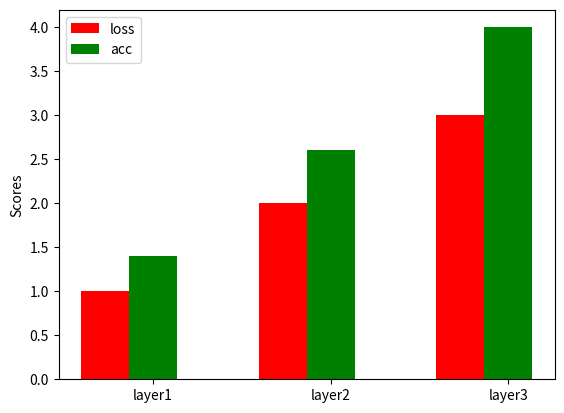

Recreate this plot in Python.
from matplotlib import pyplot as plt
import numpy as np


names = ['layer1', 'layer2', 'layer3']
score_loss = [1, 2, 3]
score_acc = [1.4, 2.6, 4]

N = 3
ind = np.arange(N)  # the x locations for the groups
width = 0.27       # the width of the bars

fig = plt.figure()
ax = fig.add_subplot(111)

rects1 = ax.bar(ind, score_loss, width, color='r')
rects2 = ax.bar(ind+width, score_acc, width, color='g')

ax.set_ylabel('Scores')
ax.set_xticks(ind+width)
ax.set_xticklabels( (names[0], names[1], names[2]) )
ax.legend( (rects1[0], rects2[0]), ('loss', 'acc') )

plt.show()
